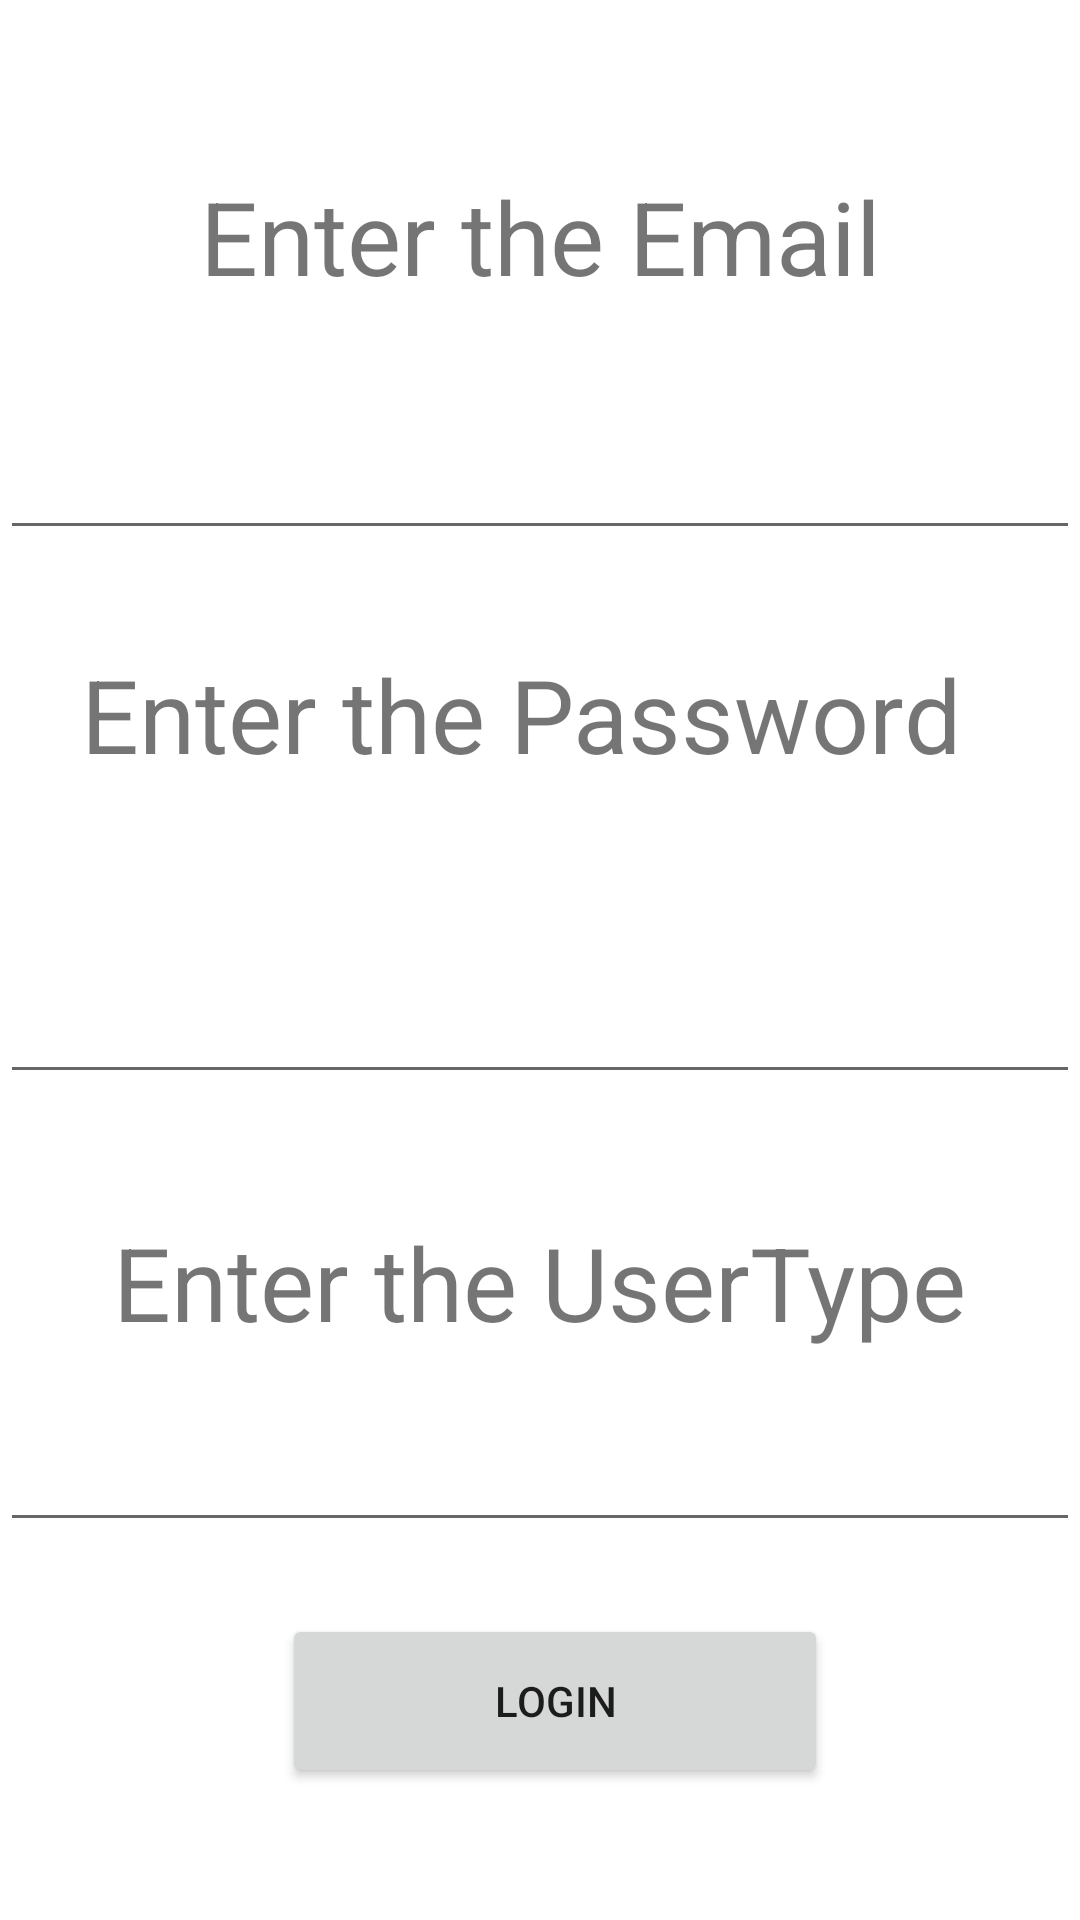

Produce the Android XML layout that renders to this screen, including the resource entries it uses.
<!-- AndroidManifest.xml: application theme Theme.HireHouseCleanersApplication -->
<!-- res/layout/login_fragment.xml -->
<?xml version="1.0" encoding="utf-8"?>
<FrameLayout xmlns:android="http://schemas.android.com/apk/res/android"
    xmlns:app="http://schemas.android.com/apk/res-auto"
    xmlns:tools="http://schemas.android.com/tools"
    android:layout_width="match_parent"
    android:layout_height="match_parent"
    tools:context=".ui.Login.LoginFragment">

    <androidx.constraintlayout.widget.ConstraintLayout
        android:layout_width="match_parent"
        android:layout_height="match_parent"
        android:background="@drawable/headerbackground">

        <TextView
            android:id="@+id/textWelcome"
            android:layout_width="wrap_content"
            android:layout_height="wrap_content"
            android:layout_marginTop="32dp"
            android:textSize="20sp"
            app:layout_constraintEnd_toEndOf="parent"
            app:layout_constraintHorizontal_bias="0.453"
            app:layout_constraintStart_toStartOf="parent"
            app:layout_constraintTop_toTopOf="parent" />

        <TextView
            android:id="@+id/textLogEmail"
            android:layout_width="wrap_content"
            android:layout_height="wrap_content"
            android:layout_marginTop="56dp"
            android:text="Enter the Email"
            android:textSize="34sp"
            app:layout_constraintEnd_toEndOf="parent"
            app:layout_constraintStart_toStartOf="parent"
            app:layout_constraintTop_toTopOf="parent" />

        <EditText
            android:id="@+id/editLogEmail"
            android:layout_width="0dp"
            android:layout_height="54dp"
            android:layout_marginTop="28dp"
            android:ems="10"
            android:inputType="textEmailAddress"
            android:minHeight="48dp"
            android:textStyle="normal"
            app:layout_constraintEnd_toEndOf="parent"
            app:layout_constraintHorizontal_bias="0.0"
            app:layout_constraintStart_toStartOf="parent"
            app:layout_constraintTop_toBottomOf="@+id/textLogEmail"
            tools:ignore="SpeakableTextPresentCheck" />

        <TextView
            android:id="@+id/textLogPassword"
            android:layout_width="wrap_content"
            android:layout_height="wrap_content"
            android:layout_marginTop="32dp"
            android:text="Enter the Password"
            android:textSize="34sp"
            app:layout_constraintEnd_toEndOf="parent"
            app:layout_constraintHorizontal_bias="0.405"
            app:layout_constraintStart_toStartOf="parent"
            app:layout_constraintTop_toBottomOf="@+id/editLogEmail" />

        <EditText
            android:id="@+id/editLogPassword"
            android:layout_width="0dp"
            android:layout_height="wrap_content"
            android:layout_marginTop="56dp"
            android:ems="10"
            android:inputType="textPassword"
            android:minHeight="48dp"
            android:textStyle="normal"
            app:layout_constraintEnd_toEndOf="parent"
            app:layout_constraintHorizontal_bias="0.0"
            app:layout_constraintStart_toStartOf="parent"
            app:layout_constraintTop_toBottomOf="@+id/textLogPassword"
            tools:ignore="SpeakableTextPresentCheck" />

        <TextView
            android:id="@+id/textUserType"
            android:layout_width="wrap_content"
            android:layout_height="wrap_content"
            android:layout_marginTop="40dp"
            android:text="Enter the UserType"
            android:textSize="34sp"
            app:layout_constraintEnd_toEndOf="parent"
            app:layout_constraintStart_toStartOf="parent"
            app:layout_constraintTop_toBottomOf="@+id/editLogPassword" />

        <EditText
            android:id="@+id/editLoginType"
            android:layout_width="0dp"
            android:layout_height="wrap_content"
            android:layout_marginTop="16dp"
            android:ems="10"
            android:inputType="textPersonName"
            android:minHeight="48dp"
            android:textAlignment="center"
            android:textSize="18sp"
            android:textStyle="normal"
            app:layout_constraintEnd_toEndOf="parent"
            app:layout_constraintHorizontal_bias="0.0"
            app:layout_constraintStart_toStartOf="parent"
            app:layout_constraintTop_toBottomOf="@+id/textUserType"
            tools:ignore="SpeakableTextPresentCheck" />

        <Button
            android:id="@+id/btnLogin"
            android:layout_width="182dp"
            android:layout_height="58dp"
            android:layout_marginTop="24dp"
            android:text="Login"
            app:layout_constraintEnd_toEndOf="parent"
            app:layout_constraintHorizontal_bias="0.528"
            app:layout_constraintStart_toStartOf="parent"
            app:layout_constraintTop_toBottomOf="@+id/editLoginType" />

    </androidx.constraintlayout.widget.ConstraintLayout>
</FrameLayout>
<!-- resources referenced by this layout -->
<resources>
  <style name="Theme.HireHouseCleanersApplication" parent="Theme.MaterialComponents.DayNight.DarkActionBar">
          
          <item name="colorPrimary">@color/purple_500</item>
          <item name="colorPrimaryVariant">@color/purple_700</item>
          <item name="colorOnPrimary">@color/white</item>
          
          <item name="colorSecondary">@color/teal_200</item>
          <item name="colorSecondaryVariant">@color/teal_700</item>
          <item name="colorOnSecondary">@color/black</item>
          
          <item name="android:statusBarColor" tools:targetApi="l">?attr/colorPrimaryVariant</item>
          
      </style>
  <!-- not gathered from this repository: default colours our renderer supplied (Android Studio template values) -->
  <color name="purple_500">#FF6200EE</color>
  <color name="purple_700">#FF3700B3</color>
  <color name="teal_200">#FF03DAC5</color>
  <color name="teal_700">#FF018786</color>
  <color name="black">#FF000000</color>
  <color name="white">#FFFFFFFF</color>
</resources>
